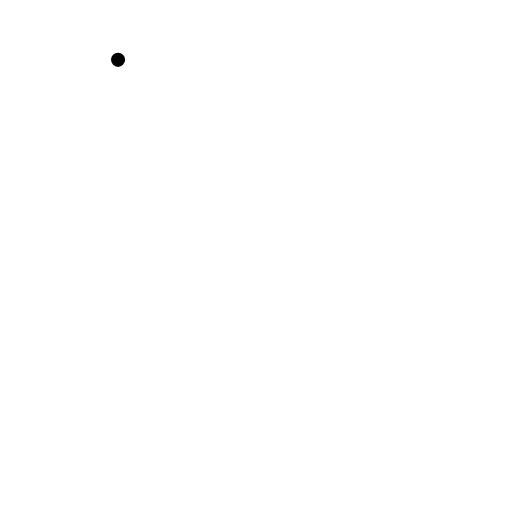
t = 0.00 s
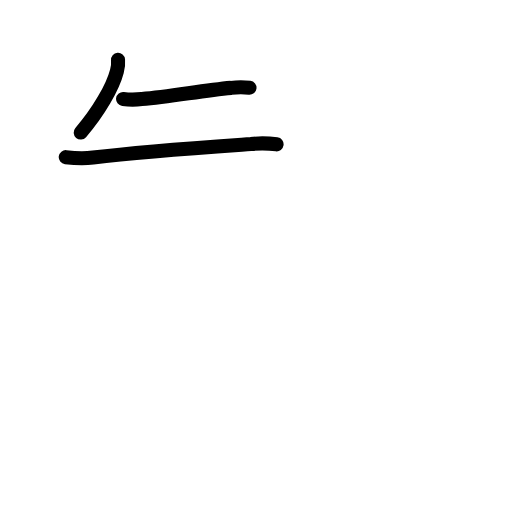
t = 2.42 s
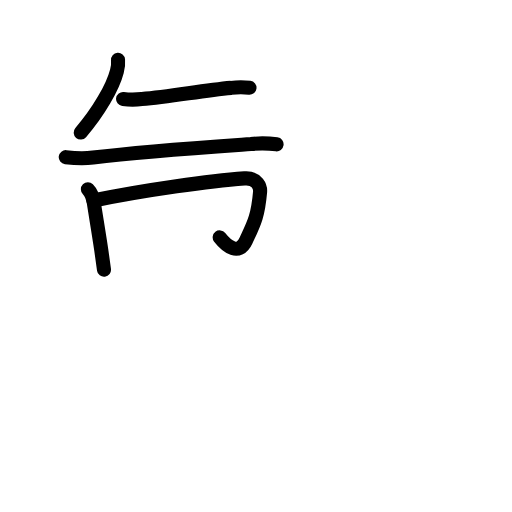
t = 4.81 s
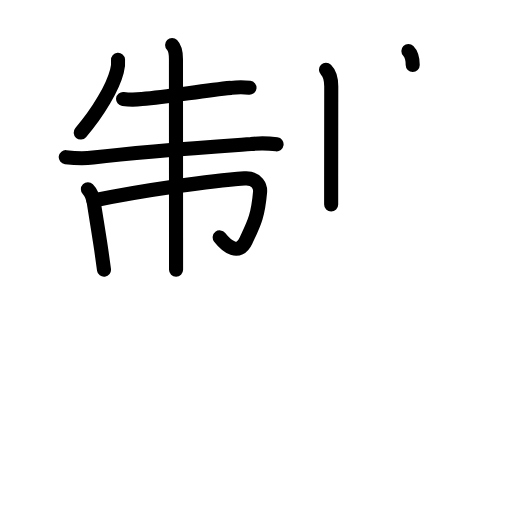
t = 7.25 s
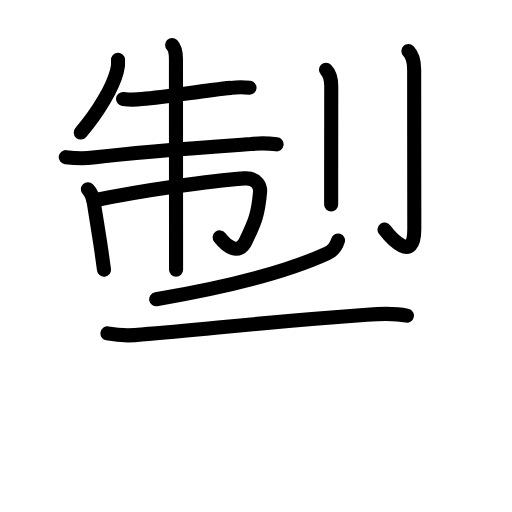
t = 9.58 s
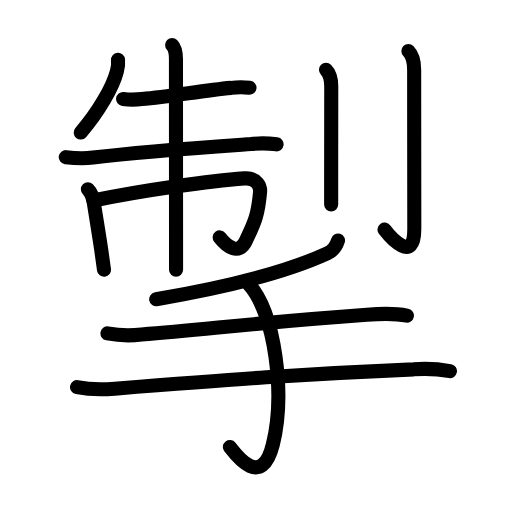
t = 12.00 s

The animated SVG that drew these frames (rendered in a browser with its animation timeline set to each time). Animation: 45 SMIL elements (animate=45); one cycle of 12.00 s.

<?xml version="1.0" encoding="UTF-8"?>
<!--
AniKanjiVG is licensed by CC-BY-SA Paul C. Sommerhoff (https://bitbucket.org/sommerhoff/anikanjivg).
AniKanjiVG uses KanjiVG which is licensed by CC-BY-SA Ulrich Apel (http://kanjivg.tagaini.net).
See also http://creativecommons.org/licenses/by-sa/3.0/
-->
<svg xmlns:kvg='http://kanjivg.tagaini.net' xmlns='http://www.w3.org/2000/svg' width='109' height='109' viewBox='0 0 109 109' style='fill:none;stroke:#000000;stroke-width:3;stroke-linecap:round;stroke-linejoin:round;' id="kvg:kanji_063a3"><g id="kvg:063a3" kvg:element="掣"><g id="kvg:063a3-g1" kvg:element="制" kvg:position="top"><g id="kvg:063a3-g2" kvg:position="left"><g id="kvg:063a3-g3" kvg:element="牛" kvg:part="1"><path id="kvg:063a3-s1" kvg:type="㇒" d="M25.13,12.74c0.07,0.82-0.01,1.62-0.24,2.41c-0.87,3.42-3.94,8.68-7.71,13.07"><animate attributeName="d" begin="0.0s" dur="0.5s" from="M25.13,12.74C25.13,12.74,25.13,12.74,25.13,12.74" to="M25.13,12.74c0.07,0.82-0.01,1.62-0.24,2.41" />
<animate attributeName="d" begin="0.5s" dur="0.5s" from="M25.13,12.74c0.07,0.82-0.01,1.62-0.24,2.41c0,0,0,0,0,0,0" to="M25.13,12.74c0.07,0.82-0.01,1.62-0.24,2.41c-0.87,3.42-3.94,8.68-7.71,13.07" />
</path>
<path id="kvg:063a3-s2" kvg:type="㇐" d="M26.2,21.08c1.33,0.16,2.67,0.16,4,0.01c6.16-0.47,12.67-1.81,19.01-2.38c1.3-0.19,2.6-0.2,3.9-0.03"><animate attributeName="d" begin="1.0s" dur="0.3333333333333333s" from="M26.2,21.08C26.2,21.08,26.2,21.08,26.2,21.08" to="M26.2,21.08c1.33,0.16,2.67,0.16,4,0.01" />
<animate attributeName="d" begin="1.3333333333333333s" dur="0.3333333333333333s" from="M26.2,21.08c1.33,0.16,2.67,0.16,4,0.01c0,0,0,0,0,0,0" to="M26.2,21.08c1.33,0.16,2.67,0.16,4,0.01c6.16-0.47,12.67-1.81,19.01-2.38" />
<animate attributeName="d" begin="1.6666666666666665s" dur="0.3333333333333333s" from="M26.2,21.08c1.33,0.16,2.67,0.16,4,0.01c6.16-0.47,12.67-1.81,19.01-2.38c0,0,0,0,0,0,0" to="M26.2,21.08c1.33,0.16,2.67,0.16,4,0.01c6.16-0.47,12.67-1.81,19.01-2.38c1.3-0.19,2.6-0.2,3.9-0.03" />
<animate attributeName="d" begin="0s" dur="1.0s" from="M-100,-100" to="M-100,-100" />
</path>
<path id="kvg:063a3-s3" kvg:type="㇐" d="M14,33.46c1.94,0.23,3.88,0.32,5.81,0.08c10.89-1.36,24.8-2.27,33.61-2.88c1.82-0.19,3.64-0.17,5.46,0.07"><animate attributeName="d" begin="2.0s" dur="0.3333333333333333s" from="M14,33.46C14,33.46,14,33.46,14,33.46" to="M14,33.46c1.94,0.23,3.88,0.32,5.81,0.08" />
<animate attributeName="d" begin="2.3333333333333335s" dur="0.3333333333333333s" from="M14,33.46c1.94,0.23,3.88,0.32,5.81,0.08c0,0,0,0,0,0,0" to="M14,33.46c1.94,0.23,3.88,0.32,5.81,0.08c10.89-1.36,24.8-2.27,33.61-2.88" />
<animate attributeName="d" begin="2.6666666666666665s" dur="0.3333333333333333s" from="M14,33.46c1.94,0.23,3.88,0.32,5.81,0.08c10.89-1.36,24.8-2.27,33.61-2.88c0,0,0,0,0,0,0" to="M14,33.46c1.94,0.23,3.88,0.32,5.81,0.08c10.89-1.36,24.8-2.27,33.61-2.88c1.82-0.19,3.64-0.17,5.46,0.07" />
<animate attributeName="d" begin="0s" dur="2.0s" from="M-100,-100" to="M-100,-100" />
</path>
</g>
<g id="kvg:063a3-g4" kvg:element="巾"><path id="kvg:063a3-s4" kvg:type="㇑" d="M18.71,40.28c0.7,0.7,1.09,1.8,1.27,2.94c0.56,3.58,1.04,6.35,1.57,9.95c0.19,1.28,0.38,2.67,0.59,4.24"><animate attributeName="d" begin="3.0s" dur="0.3333333333333333s" from="M18.71,40.28C18.71,40.28,18.71,40.28,18.71,40.28" to="M18.71,40.28c0.7,0.7,1.09,1.8,1.27,2.94" />
<animate attributeName="d" begin="3.3333333333333335s" dur="0.3333333333333333s" from="M18.71,40.28c0.7,0.7,1.09,1.8,1.27,2.94c0,0,0,0,0,0,0" to="M18.71,40.28c0.7,0.7,1.09,1.8,1.27,2.94c0.56,3.58,1.04,6.35,1.57,9.95" />
<animate attributeName="d" begin="3.6666666666666665s" dur="0.3333333333333333s" from="M18.71,40.28c0.7,0.7,1.09,1.8,1.27,2.94c0.56,3.58,1.04,6.35,1.57,9.95c0,0,0,0,0,0,0" to="M18.71,40.28c0.7,0.7,1.09,1.8,1.27,2.94c0.56,3.58,1.04,6.35,1.57,9.95c0.19,1.28,0.38,2.67,0.59,4.24" />
<animate attributeName="d" begin="0s" dur="3.0s" from="M-100,-100" to="M-100,-100" />
</path>
<path id="kvg:063a3-s5" kvg:type="㇆a" d="M19.9,42.68c11.48-2.33,24.91-4.17,32.15-4.7c2.81-0.21,3.4,1.88,3.32,2.86C54.9,46.2,54,47.7,52.35,51.26c-1.5,3.23-4.1,1.18-5.58-0.72"><animate attributeName="d" begin="4.0s" dur="0.25s" from="M19.9,42.68C19.9,42.68,19.9,42.68,19.9,42.68" to="M19.9,42.68c11.48-2.33,24.91-4.17,32.15-4.7" />
<animate attributeName="d" begin="4.25s" dur="0.25s" from="M19.9,42.68c11.48-2.33,24.91-4.17,32.15-4.7c0,0,0,0,0,0,0" to="M19.9,42.68c11.48-2.33,24.91-4.17,32.15-4.7c2.81-0.21,3.4,1.88,3.32,2.86" />
<animate attributeName="d" begin="4.5s" dur="0.25s" from="M19.9,42.68c11.48-2.33,24.91-4.17,32.15-4.7c2.81-0.21,3.4,1.88,3.32,2.86c0,0,0,0,0,0,0" to="M19.9,42.68c11.48-2.33,24.91-4.17,32.15-4.7c2.81-0.21,3.4,1.88,3.32,2.86C54.9,46.2,54,47.7,52.35,51.26" />
<animate attributeName="d" begin="4.75s" dur="0.25s" from="M19.9,42.68c11.48-2.33,24.91-4.17,32.15-4.7c2.81-0.21,3.4,1.88,3.32,2.86C54.9,46.2,54,47.7,52.35,51.26c0,0,0,0,0,0,0" to="M19.9,42.68c11.48-2.33,24.91-4.17,32.15-4.7c2.81-0.21,3.4,1.88,3.32,2.86C54.9,46.2,54,47.7,52.35,51.26c-1.5,3.23-4.1,1.18-5.58-0.72" />
<animate attributeName="d" begin="0s" dur="4.0s" from="M-100,-100" to="M-100,-100" />
</path>
<g id="kvg:063a3-g5" kvg:element="牛" kvg:part="2"><path id="kvg:063a3-s6" kvg:type="㇑" d="M36.64,9.58c0.8,0.8,0.82,1.96,0.82,3.02c0,2.02,0.01,24.33,0.02,38.01c0,2.68,0,5.03,0,6.83"><animate attributeName="d" begin="5.0s" dur="0.3333333333333333s" from="M36.64,9.58C36.64,9.58,36.64,9.58,36.64,9.58" to="M36.64,9.58c0.8,0.8,0.82,1.96,0.82,3.02" />
<animate attributeName="d" begin="5.333333333333333s" dur="0.3333333333333333s" from="M36.64,9.58c0.8,0.8,0.82,1.96,0.82,3.02c0,0,0,0,0,0,0" to="M36.64,9.58c0.8,0.8,0.82,1.96,0.82,3.02c0,2.02,0.01,24.33,0.02,38.01" />
<animate attributeName="d" begin="5.666666666666667s" dur="0.3333333333333333s" from="M36.64,9.58c0.8,0.8,0.82,1.96,0.82,3.02c0,2.02,0.01,24.33,0.02,38.01c0,0,0,0,0,0,0" to="M36.64,9.58c0.8,0.8,0.82,1.96,0.82,3.02c0,2.02,0.01,24.33,0.02,38.01c0,2.68,0,5.03,0,6.83" />
<animate attributeName="d" begin="0s" dur="5.0s" from="M-100,-100" to="M-100,-100" />
</path>
</g>
</g>
</g>
<g id="kvg:063a3-g6" kvg:element="刂" kvg:variant="true" kvg:original="刀" kvg:position="right"><path id="kvg:063a3-s7" kvg:type="㇑" d="M69.4,14.84c0.87,0.87,1.12,2.3,1.12,3.53c0,6.95-0.01,13.69-0.02,19.03c0,1.96,0,5.25,0,6.12"><animate attributeName="d" begin="6.0s" dur="0.3333333333333333s" from="M69.4,14.84C69.4,14.84,69.4,14.84,69.4,14.84" to="M69.4,14.84c0.87,0.87,1.12,2.3,1.12,3.53" />
<animate attributeName="d" begin="6.333333333333333s" dur="0.3333333333333333s" from="M69.4,14.84c0.87,0.87,1.12,2.3,1.12,3.53c0,0,0,0,0,0,0" to="M69.4,14.84c0.87,0.87,1.12,2.3,1.12,3.53c0,6.95-0.01,13.69-0.02,19.03" />
<animate attributeName="d" begin="6.666666666666667s" dur="0.3333333333333333s" from="M69.4,14.84c0.87,0.87,1.12,2.3,1.12,3.53c0,6.95-0.01,13.69-0.02,19.03c0,0,0,0,0,0,0" to="M69.4,14.84c0.87,0.87,1.12,2.3,1.12,3.53c0,6.95-0.01,13.69-0.02,19.03c0,1.96,0,5.25,0,6.12" />
<animate attributeName="d" begin="0s" dur="6.0s" from="M-100,-100" to="M-100,-100" />
</path>
<path id="kvg:063a3-s8" kvg:type="㇚" d="M86.94,10.85c0.87,0.87,1.23,2.33,1.23,3.99c0,9.93,0.03,30.94,0.03,33.89c0,7.46-4.96,1.97-6.34,0.15"><animate attributeName="d" begin="7.0s" dur="0.3333333333333333s" from="M86.94,10.85C86.94,10.85,86.94,10.85,86.94,10.85" to="M86.94,10.85c0.87,0.87,1.23,2.33,1.23,3.99" />
<animate attributeName="d" begin="7.333333333333333s" dur="0.3333333333333333s" from="M86.94,10.85c0.87,0.87,1.23,2.33,1.23,3.99c0,0,0,0,0,0,0" to="M86.94,10.85c0.87,0.87,1.23,2.33,1.23,3.99c0,9.93,0.03,30.94,0.03,33.89" />
<animate attributeName="d" begin="7.666666666666667s" dur="0.3333333333333333s" from="M86.94,10.85c0.87,0.87,1.23,2.33,1.23,3.99c0,9.93,0.03,30.94,0.03,33.89c0,0,0,0,0,0,0" to="M86.94,10.85c0.87,0.87,1.23,2.33,1.23,3.99c0,9.93,0.03,30.94,0.03,33.89c0,7.46-4.96,1.97-6.34,0.15" />
<animate attributeName="d" begin="0s" dur="7.0s" from="M-100,-100" to="M-100,-100" />
</path>
</g>
</g>
<g id="kvg:063a3-g7" kvg:element="手" kvg:position="bottom" kvg:radical="general"><path id="kvg:063a3-s9" kvg:type="㇒" d="M71.96,51.2c-0.41,1.3-1.17,2.24-2.29,2.75c-6.64,3.04-18,6.63-36.42,9.76"><animate attributeName="d" begin="8.0s" dur="0.5s" from="M71.96,51.2C71.96,51.2,71.96,51.2,71.96,51.2" to="M71.96,51.2c-0.41,1.3-1.17,2.24-2.29,2.75" />
<animate attributeName="d" begin="8.5s" dur="0.5s" from="M71.96,51.2c-0.41,1.3-1.17,2.24-2.29,2.75c0,0,0,0,0,0,0" to="M71.96,51.2c-0.41,1.3-1.17,2.24-2.29,2.75c-6.64,3.04-18,6.63-36.42,9.76" />
<animate attributeName="d" begin="0s" dur="8.0s" from="M-100,-100" to="M-100,-100" />
</path>
<path id="kvg:063a3-s10" kvg:type="㇐" d="M22.88,70.98c2.41,0.45,4.83,0.53,7.25,0.23c14.63-1.18,25.46-2.58,47.97-4.19c2.84-0.24,6.14-0.3,8.53,0.17"><animate attributeName="d" begin="9.0s" dur="0.3333333333333333s" from="M22.88,70.98C22.88,70.98,22.88,70.98,22.88,70.98" to="M22.88,70.98c2.41,0.45,4.83,0.53,7.25,0.23" />
<animate attributeName="d" begin="9.333333333333334s" dur="0.3333333333333333s" from="M22.88,70.98c2.41,0.45,4.83,0.53,7.25,0.23c0,0,0,0,0,0,0" to="M22.88,70.98c2.41,0.45,4.83,0.53,7.25,0.23c14.63-1.18,25.46-2.58,47.97-4.19" />
<animate attributeName="d" begin="9.666666666666666s" dur="0.3333333333333333s" from="M22.88,70.98c2.41,0.45,4.83,0.53,7.25,0.23c14.63-1.18,25.46-2.58,47.97-4.19c0,0,0,0,0,0,0" to="M22.88,70.98c2.41,0.45,4.83,0.53,7.25,0.23c14.63-1.18,25.46-2.58,47.97-4.19c2.84-0.24,6.14-0.3,8.53,0.17" />
<animate attributeName="d" begin="0s" dur="9.0s" from="M-100,-100" to="M-100,-100" />
</path>
<path id="kvg:063a3-s11" kvg:type="㇐" d="M16.4,82.42c2.68,0.53,5.34,0.54,8.03,0.32c23.88-1.88,40.94-3.18,63.63-4.11c2.58-0.21,5.16-0.08,7.73,0.38"><animate attributeName="d" begin="10.0s" dur="0.3333333333333333s" from="M16.4,82.42C16.4,82.42,16.4,82.42,16.4,82.42" to="M16.4,82.42c2.68,0.53,5.34,0.54,8.03,0.32" />
<animate attributeName="d" begin="10.333333333333334s" dur="0.3333333333333333s" from="M16.4,82.42c2.68,0.53,5.34,0.54,8.03,0.32c0,0,0,0,0,0,0" to="M16.4,82.42c2.68,0.53,5.34,0.54,8.03,0.32c23.88-1.88,40.94-3.18,63.63-4.11" />
<animate attributeName="d" begin="10.666666666666666s" dur="0.3333333333333333s" from="M16.4,82.42c2.68,0.53,5.34,0.54,8.03,0.32c23.88-1.88,40.94-3.18,63.63-4.11c0,0,0,0,0,0,0" to="M16.4,82.42c2.68,0.53,5.34,0.54,8.03,0.32c23.88-1.88,40.94-3.18,63.63-4.11c2.58-0.21,5.16-0.08,7.73,0.38" />
<animate attributeName="d" begin="0s" dur="10.0s" from="M-100,-100" to="M-100,-100" />
</path>
<path id="kvg:063a3-s12" kvg:type="㇕v" d="M52.88,60.41c5.74,6.19,7.87,23.53,5.2,34.25c-2.34,9.38-7.58,2.54-9.14,0.5"><animate attributeName="d" begin="11.0s" dur="0.5s" from="M52.88,60.41C52.88,60.41,52.88,60.41,52.88,60.41" to="M52.88,60.41c5.74,6.19,7.87,23.53,5.2,34.25" />
<animate attributeName="d" begin="11.5s" dur="0.5s" from="M52.88,60.41c5.74,6.19,7.87,23.53,5.2,34.25c0,0,0,0,0,0,0" to="M52.88,60.41c5.74,6.19,7.87,23.53,5.2,34.25c-2.34,9.38-7.58,2.54-9.14,0.5" />
<animate attributeName="d" begin="0s" dur="11.0s" from="M-100,-100" to="M-100,-100" />
</path>
</g>
</g>
</svg>
